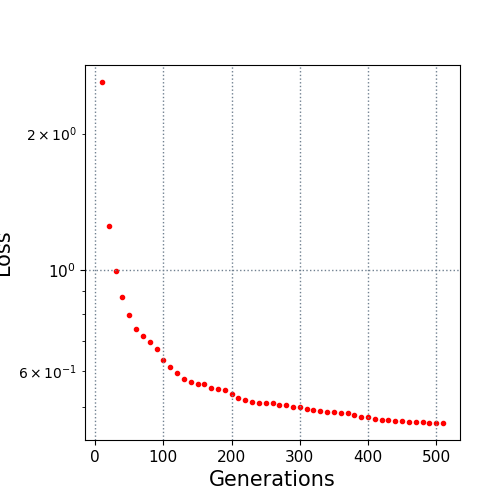

The data file committed next to this chart (first rows):
10.0, 2.598947
20.0, 1.25
30.0, 0.9944
40.0, 0.8717
50.0, 0.7977
60.0, 0.7441
70.0, 0.7157
80.0, 0.6957
90.0, 0.672
100.0, 0.6345
110.0, 0.6128
120.0, 0.5933
130.0, 0.5756
140.0, 0.5666
150.0, 0.5615
160.0, 0.5615
170.0, 0.5494
180.0, 0.5476
190.0, 0.5445
200.0, 0.5343
210.0, 0.5225
220.0, 0.5183
230.0, 0.5135
240.0, 0.5112
250.0, 0.5101
260.0, 0.5101
270.0, 0.5062
280.0, 0.5047
290.0, 0.5001
300.0, 0.5001
310.0, 0.4947
320.0, 0.4934
330.0, 0.4903
340.0, 0.488
350.0, 0.4862
360.0, 0.4851
370.0, 0.4841
380.0, 0.4787
390.0, 0.4745
400.0, 0.4744
410.0, 0.4703
420.0, 0.4682
430.0, 0.4675
440.0, 0.4646
450.0, 0.4646
460.0, 0.463
470.0, 0.463
480.0, 0.4622
490.0, 0.4612
500.0, 0.4609
510.0, 0.4609
